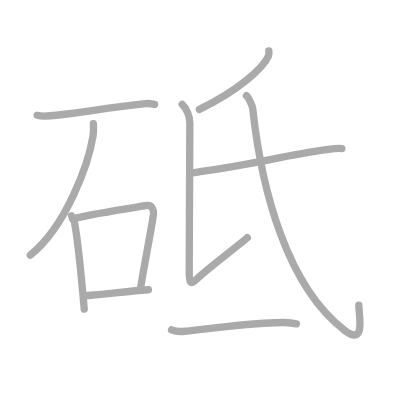
t = 0.00 s
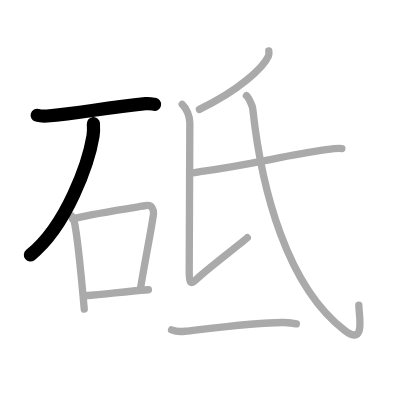
t = 2.00 s
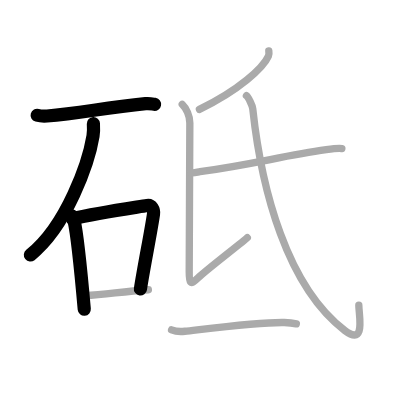
t = 4.00 s
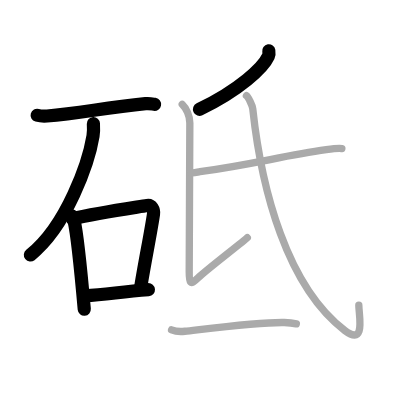
t = 6.00 s
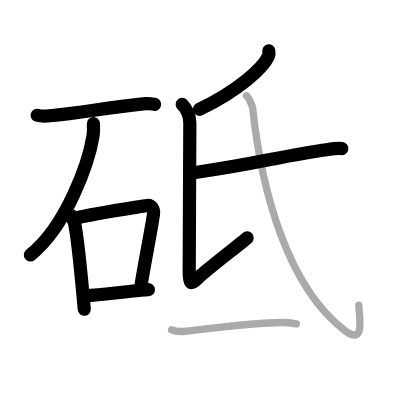
t = 8.00 s
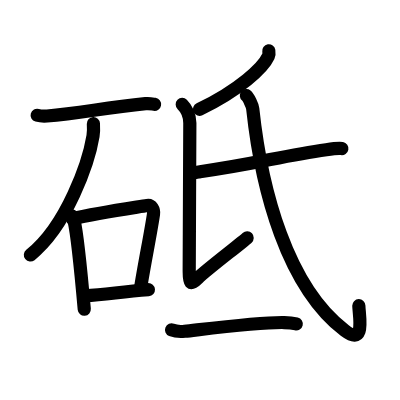
t = 10.00 s

The animated SVG that drew these frames (rendered in a browser with its animation timeline set to each time). Animation: 10 SMIL elements (animate=10); one cycle of 10.00 s.

<?xml version="1.0" standalone="no"?>
<!DOCTYPE svg PUBLIC "-//W3C//DTD SVG 1.1//EN"   "http://www.w3.org/Graphics/SVG/1.1/DTD/svg11.dtd">
<svg width="400px" height="400px"  version="1.1" xmlns="http://www.w3.org/2000/svg">
  <defs>
    <marker id="Triangle" viewBox="0 0 10 10" refX="0" refY="5" markerUnits="strokeWidth" markerWidth="3" style="stroke-opacity:0%;fill:#aaaaaa;" markerHeight="2" orient="auto">
      <path d="M 0 0 L 10 5 L 0 10 z" />
    </marker>
    
    <marker id="Arrow" viewBox="0 0 10 10" refX="5" refY="5" markerUnits="strokeWidth" markerWidth="1.8" style="stroke-opacity:0%;fill:#770000;" markerHeight="2" orient="auto">
      <path d="M 0 4 L 6 4 L 4 1 L 10 5 L 4 9 L 6 6 L 0 6 z" />
        <circle cx="5" cy="5" r="5" />
      </marker>
    
    <marker id="TriangleRed" viewBox="0 0 10 10" refX="0" refY="5" markerUnits="strokeWidth" markerWidth="3" style="stroke-opacity:0%;fill:#CC0000;" markerHeight="2" orient="auto">
      <path d="M 0 0 L 10 5 L 0 10 z" />
    </marker>
    
    <marker id="ArrowRed" viewBox="0 0 10 10" refX="5" refY="5" markerUnits="strokeWidth" markerWidth="1.8" style="stroke-opacity:0%;fill:#CC0000;" markerHeight="2" orient="auto">
      <path d="M 0 4 L 6 4 L 4 1 L 10 5 L 4 9 L 6 6 L 0 6 z" />
        <circle cx="5" cy="5" r="5" />
      </marker>
    
  </defs>
  
  <path style="fill:#ffffff; fill-opacity:100%; fill-rule:evenodd; stroke-width:0;" d="M 0 0 L 400px 0 L 400px 400px L 0 400px L 0 0" />

  <g transform="scale(3.6697247706422 3.6697247706422)">
<path style="fill:none; fill-opacity:0%; fill-rule:evenodd; stroke:#aaaaaa; stroke-opacity:100%; stroke-width: 1.5pt; stroke-linejoin:round; stroke-linecap:round;" d="M10.13 31.41c0.71 0.2 2 0.25 2.7 0.2c8.84-0.69 15.02-2.16 26.83-3.37c1.17-0.12 1.88 0.09 2.47 0.19"></path>
<path style="fill:none; fill-opacity:0%; fill-rule:evenodd; stroke:#aaaaaa; stroke-opacity:100%; stroke-width: 1.5pt; stroke-linejoin:round; stroke-linecap:round;" d="M25.45 33.68c0.05 0.84 0.1 2.18-0.1 3.39c-1.17 7.15-7.1 24.44-17.1 32.44"></path>
<path style="fill:none; fill-opacity:0%; fill-rule:evenodd; stroke:#aaaaaa; stroke-opacity:100%; stroke-width: 1.5pt; stroke-linejoin:round; stroke-linecap:round;" d="M19.5 58.79c0.28 0.42 0.56 0.77 0.68 1.3c0.96 4.17 2.12 16.67 2.78 24.16"></path>
<path style="fill:none; fill-opacity:0%; fill-rule:evenodd; stroke:#aaaaaa; stroke-opacity:100%; stroke-width: 1.5pt; stroke-linejoin:round; stroke-linecap:round;" d="M19.73 59.62c7.02-1.62 17.11-3.08 20.37-3.63c1.19-0.2 1.9 1.19 1.73 2.36c-0.7 4.87-2.53 13.76-3.58 20.49"></path>
<path style="fill:none; fill-opacity:0%; fill-rule:evenodd; stroke:#aaaaaa; stroke-opacity:100%; stroke-width: 1.5pt; stroke-linejoin:round; stroke-linecap:round;" d="M23.09 80.59c6.16-0.34 9.66-1.09 17.35-1.64"></path>
<path style="fill:none; fill-opacity:0%; fill-rule:evenodd; stroke:#aaaaaa; stroke-opacity:100%; stroke-width: 1.5pt; stroke-linejoin:round; stroke-linecap:round;" d="M73.25 13.86c0.06 0.37 0.12 0.95-0.12 1.48c-1.4 3.11-7.93 9.23-18.79 14.46"></path>
<path style="fill:none; fill-opacity:0%; fill-rule:evenodd; stroke:#aaaaaa; stroke-opacity:100%; stroke-width: 1.5pt; stroke-linejoin:round; stroke-linecap:round;" d="M49.66 28.45c1.09 1.05 2.07 3.07 2.07 5.04c0 1.97-0.17 37.44-0.17 40.51c0 3.07 0.17 3.94 2.4 1.75c2.23-2.19 12.06-9.67 13.43-10.98"></path>
<path style="fill:none; fill-opacity:0%; fill-rule:evenodd; stroke:#aaaaaa; stroke-opacity:100%; stroke-width: 1.5pt; stroke-linejoin:round; stroke-linecap:round;" d="M52.03 47.07c0.64 0.21 1.83-0.2 2.47-0.29c14.75-2.03 22.25-4.28 34.41-5.99c1.06-0.15 3.72-0.4 4.25-0.3"></path>
<path style="fill:none; fill-opacity:0%; fill-rule:evenodd; stroke:#aaaaaa; stroke-opacity:100%; stroke-width: 1.5pt; stroke-linejoin:round; stroke-linecap:round;" d="M67.15 26.07c0.56 0.44 1.62 2.68 1.72 3.54c2.38 22.14 9.34 48.5 25.08 60.45c5.81 4.41 3.83-4.17 3.83-6.88"></path>
<path style="fill:none; fill-opacity:0%; fill-rule:evenodd; stroke:#aaaaaa; stroke-opacity:100%; stroke-width: 1.5pt; stroke-linejoin:round; stroke-linecap:round;" d="M46.75 89.89c0.94 0.38 2.66 0.49 3.6 0.38c5.98-0.66 20.65-2.52 27.11-2.38c1.56 0.03 2.5 0.18 3.29 0.37"></path>

<path style="fill:none; fill-opacity:0%; fill-rule:evenodd; stroke:#000000; stroke-opacity:100%; stroke-width: 2.7pt; stroke-linejoin:round; stroke-linecap:round;" d="M10.13 31.41c0.71 0.2 2 0.25 2.7 0.2c8.84-0.69 15.02-2.16 26.83-3.37c1.17-0.12 1.88 0.09 2.47 0.19" pathLength="100" stroke-dashoffset="100" stroke-dasharray="100 105"><animate id="dashAnim1" attributeName="stroke-dashoffset" from="100" to="0" dur="1s" calcMode="linear" fill="freeze"/></path>
<path style="fill:none; fill-opacity:0%; fill-rule:evenodd; stroke:#000000; stroke-opacity:100%; stroke-width: 2.7pt; stroke-linejoin:round; stroke-linecap:round;" d="M25.45 33.68c0.05 0.84 0.1 2.18-0.1 3.39c-1.17 7.15-7.1 24.44-17.1 32.44" pathLength="100" stroke-dashoffset="100" stroke-dasharray="100 105"><animate id="dashAnim2" attributeName="stroke-dashoffset" from="100" to="0" dur="1s" calcMode="linear" begin="dashAnim1.end" fill="freeze"/></path>
<path style="fill:none; fill-opacity:0%; fill-rule:evenodd; stroke:#000000; stroke-opacity:100%; stroke-width: 2.7pt; stroke-linejoin:round; stroke-linecap:round;" d="M19.5 58.79c0.28 0.42 0.56 0.77 0.68 1.3c0.96 4.17 2.12 16.67 2.78 24.16" pathLength="100" stroke-dashoffset="100" stroke-dasharray="100 105"><animate id="dashAnim3" attributeName="stroke-dashoffset" from="100" to="0" dur="1s" calcMode="linear" begin="dashAnim2.end" fill="freeze"/></path>
<path style="fill:none; fill-opacity:0%; fill-rule:evenodd; stroke:#000000; stroke-opacity:100%; stroke-width: 2.7pt; stroke-linejoin:round; stroke-linecap:round;" d="M19.73 59.62c7.02-1.62 17.11-3.08 20.37-3.63c1.19-0.2 1.9 1.19 1.73 2.36c-0.7 4.87-2.53 13.76-3.58 20.49" pathLength="100" stroke-dashoffset="100" stroke-dasharray="100 105"><animate id="dashAnim4" attributeName="stroke-dashoffset" from="100" to="0" dur="1s" calcMode="linear" begin="dashAnim3.end" fill="freeze"/></path>
<path style="fill:none; fill-opacity:0%; fill-rule:evenodd; stroke:#000000; stroke-opacity:100%; stroke-width: 2.7pt; stroke-linejoin:round; stroke-linecap:round;" d="M23.09 80.59c6.16-0.34 9.66-1.09 17.35-1.64" pathLength="100" stroke-dashoffset="100" stroke-dasharray="100 105"><animate id="dashAnim5" attributeName="stroke-dashoffset" from="100" to="0" dur="1s" calcMode="linear" begin="dashAnim4.end" fill="freeze"/></path>
<path style="fill:none; fill-opacity:0%; fill-rule:evenodd; stroke:#000000; stroke-opacity:100%; stroke-width: 2.7pt; stroke-linejoin:round; stroke-linecap:round;" d="M73.25 13.86c0.06 0.37 0.12 0.95-0.12 1.48c-1.4 3.11-7.93 9.23-18.79 14.46" pathLength="100" stroke-dashoffset="100" stroke-dasharray="100 105"><animate id="dashAnim6" attributeName="stroke-dashoffset" from="100" to="0" dur="1s" calcMode="linear" begin="dashAnim5.end" fill="freeze"/></path>
<path style="fill:none; fill-opacity:0%; fill-rule:evenodd; stroke:#000000; stroke-opacity:100%; stroke-width: 2.7pt; stroke-linejoin:round; stroke-linecap:round;" d="M49.66 28.45c1.09 1.05 2.07 3.07 2.07 5.04c0 1.97-0.17 37.44-0.17 40.51c0 3.07 0.17 3.94 2.4 1.75c2.23-2.19 12.06-9.67 13.43-10.98" pathLength="100" stroke-dashoffset="100" stroke-dasharray="100 105"><animate id="dashAnim7" attributeName="stroke-dashoffset" from="100" to="0" dur="1s" calcMode="linear" begin="dashAnim6.end" fill="freeze"/></path>
<path style="fill:none; fill-opacity:0%; fill-rule:evenodd; stroke:#000000; stroke-opacity:100%; stroke-width: 2.7pt; stroke-linejoin:round; stroke-linecap:round;" d="M52.03 47.07c0.64 0.21 1.83-0.2 2.47-0.29c14.75-2.03 22.25-4.28 34.41-5.99c1.06-0.15 3.72-0.4 4.25-0.3" pathLength="100" stroke-dashoffset="100" stroke-dasharray="100 105"><animate id="dashAnim8" attributeName="stroke-dashoffset" from="100" to="0" dur="1s" calcMode="linear" begin="dashAnim7.end" fill="freeze"/></path>
<path style="fill:none; fill-opacity:0%; fill-rule:evenodd; stroke:#000000; stroke-opacity:100%; stroke-width: 2.7pt; stroke-linejoin:round; stroke-linecap:round;" d="M67.15 26.07c0.56 0.44 1.62 2.68 1.72 3.54c2.38 22.14 9.34 48.5 25.08 60.45c5.81 4.41 3.83-4.17 3.83-6.88" pathLength="100" stroke-dashoffset="100" stroke-dasharray="100 105"><animate id="dashAnim9" attributeName="stroke-dashoffset" from="100" to="0" dur="1s" calcMode="linear" begin="dashAnim8.end" fill="freeze"/></path>
<path style="fill:none; fill-opacity:0%; fill-rule:evenodd; stroke:#000000; stroke-opacity:100%; stroke-width: 2.7pt; stroke-linejoin:round; stroke-linecap:round;" d="M46.75 89.89c0.94 0.38 2.66 0.49 3.6 0.38c5.98-0.66 20.65-2.52 27.11-2.38c1.56 0.03 2.5 0.18 3.29 0.37" pathLength="100" stroke-dashoffset="100" stroke-dasharray="100 105"><animate id="dashAnim10" attributeName="stroke-dashoffset" from="100" to="0" dur="1s" calcMode="linear" begin="dashAnim9.end" fill="freeze"/></path>

</g>

</svg>  
          
